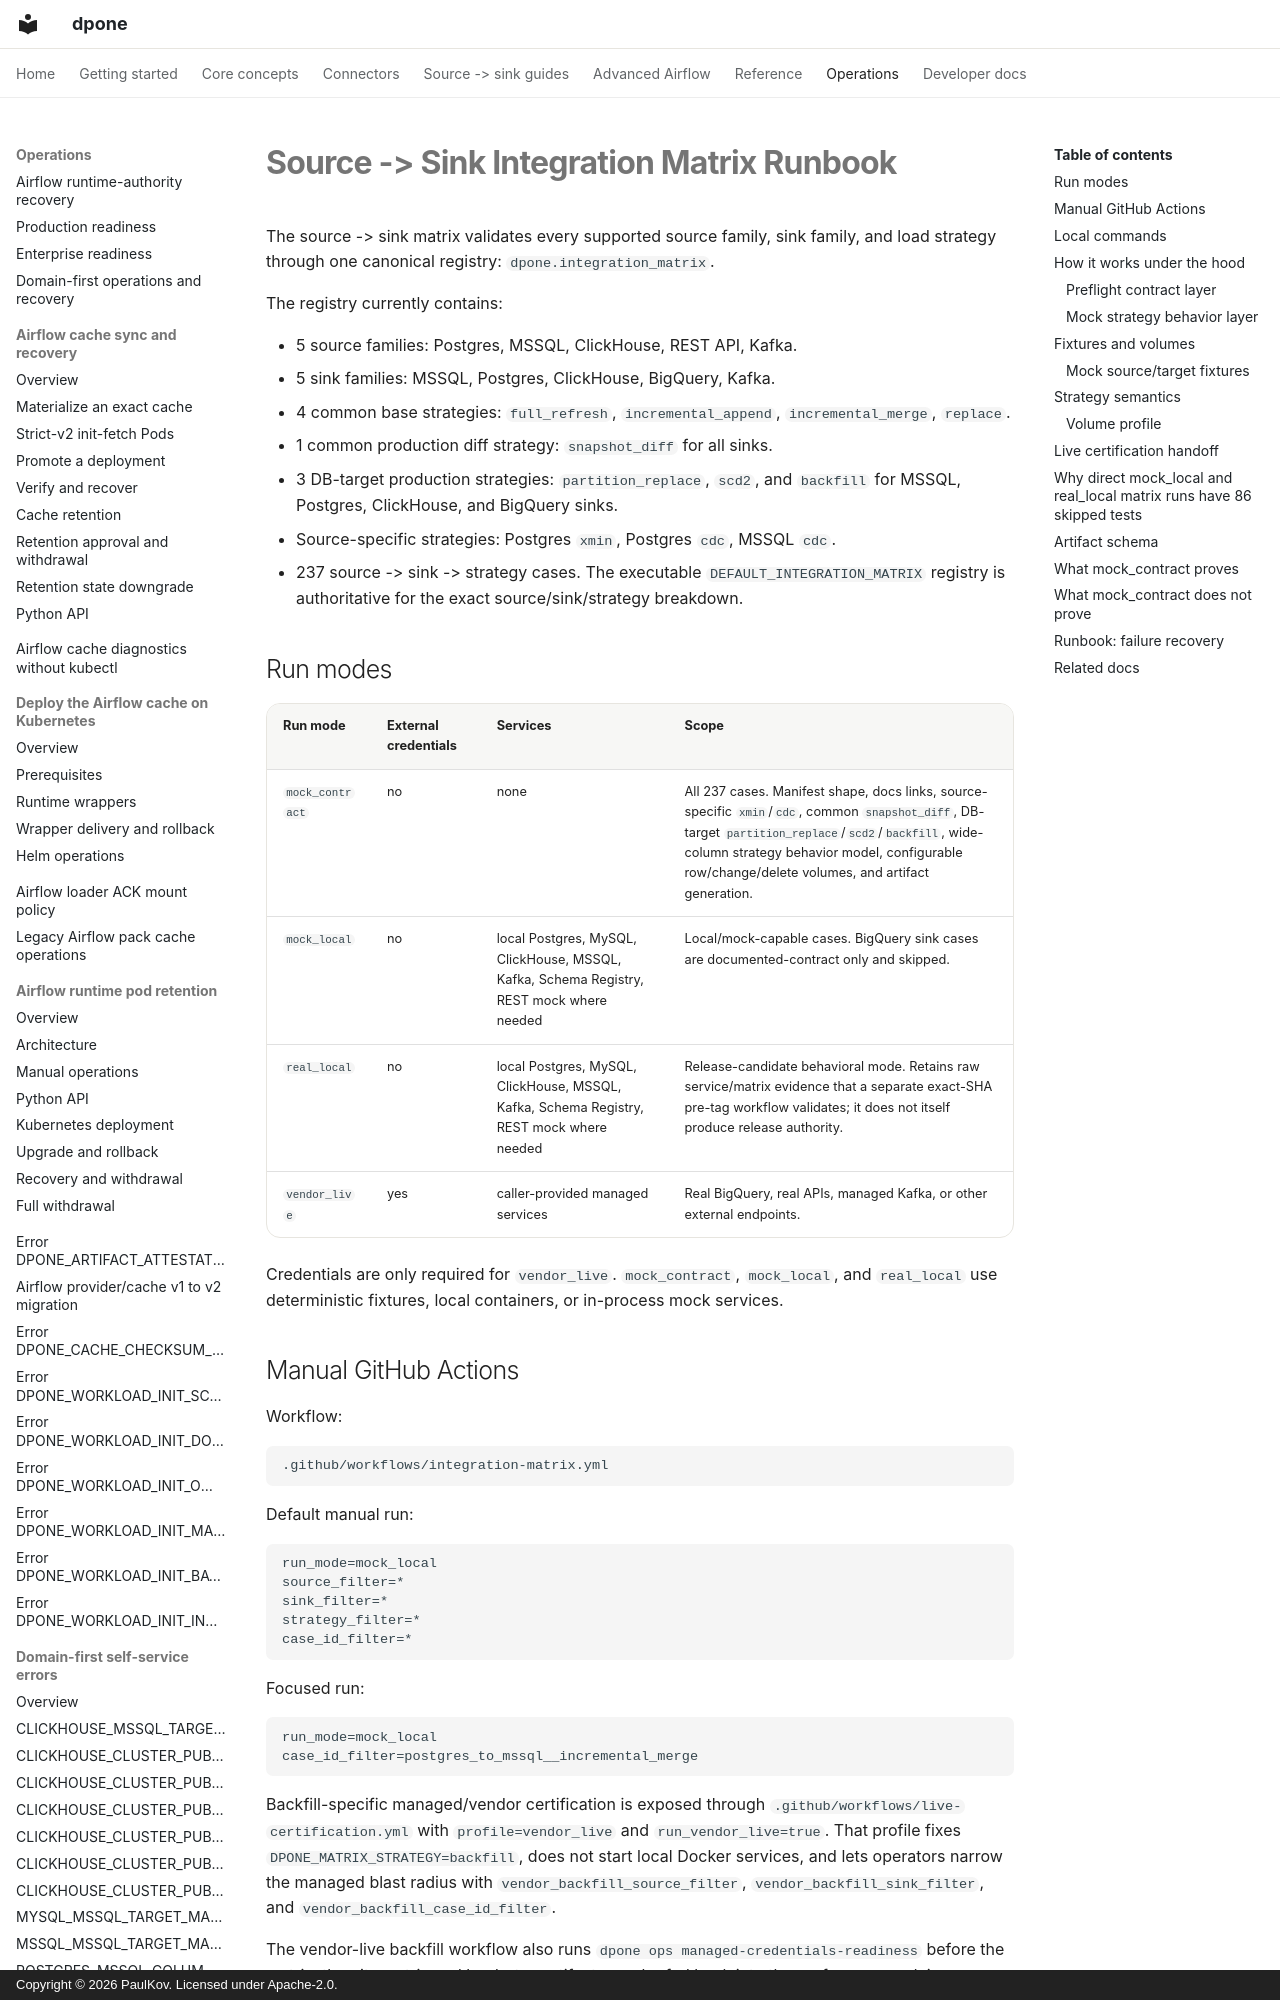

repository: PaulKov/dpone · page: testing/integration-matrix/index.html · generator: mkdocs · copyright: Copyright © 2026 PaulKov. Licensed under Apache-2.0.

# Source -> Sink Integration Matrix Runbook

The source -> sink matrix validates every supported source family, sink family, and load strategy through one canonical registry: `dpone.integration_matrix`.

The registry currently contains:

- 5 source families: Postgres, MSSQL, ClickHouse, REST API, Kafka.
- 5 sink families: MSSQL, Postgres, ClickHouse, BigQuery, Kafka.
- 4 common base strategies: `full_refresh`, `incremental_append`, `incremental_merge`, `replace`.
- 1 common production diff strategy: `snapshot_diff` for all sinks.
- 3 DB-target production strategies: `partition_replace`, `scd2`, and `backfill` for MSSQL, Postgres, ClickHouse, and BigQuery sinks.
- Source-specific strategies: Postgres `xmin`, Postgres `cdc`, MSSQL `cdc`.
- 237 source -> sink -> strategy cases. The executable
  `DEFAULT_INTEGRATION_MATRIX` registry is authoritative for the exact
  source/sink/strategy breakdown.

## Run modes

| Run mode | External credentials | Services | Scope |
| --- | --- | --- | --- |
| `mock_contract` | no | none | All 237 cases. Manifest shape, docs links, source-specific `xmin`/`cdc`, common `snapshot_diff`, DB-target `partition_replace`/`scd2`/`backfill`, wide-column strategy behavior model, configurable row/change/delete volumes, and artifact generation. |
| `mock_local` | no | local Postgres, MySQL, ClickHouse, MSSQL, Kafka, Schema Registry, REST mock where needed | Local/mock-capable cases. BigQuery sink cases are documented-contract only and skipped. |
| `real_local` | no | local Postgres, MySQL, ClickHouse, MSSQL, Kafka, Schema Registry, REST mock where needed | Release-candidate behavioral mode. Retains raw service/matrix evidence that a separate exact-SHA pre-tag workflow validates; it does not itself produce release authority. |
| `vendor_live` | yes | caller-provided managed services | Real BigQuery, real APIs, managed Kafka, or other external endpoints. |

Credentials are only required for `vendor_live`. `mock_contract`, `mock_local`,
and `real_local` use deterministic fixtures, local containers, or in-process
mock services.

## Manual GitHub Actions

Workflow:

```text
.github/workflows/integration-matrix.yml
```

Default manual run:

```text
run_mode=mock_local
source_filter=*
sink_filter=*
strategy_filter=*
case_id_filter=*
```

Focused run:

```text
run_mode=mock_local
case_id_filter=postgres_to_mssql__incremental_merge
```

Backfill-specific managed/vendor certification is exposed through
`.github/workflows/live-certification.yml` with `profile=vendor_live` and
`run_vendor_live=true`. That profile fixes `DPONE_MATRIX_STRATEGY=backfill`,
does not start local Docker services, and lets operators narrow the managed
blast radius with `vendor_backfill_source_filter`,
`vendor_backfill_sink_filter`, and `vendor_backfill_case_id_filter`.

The vendor-live backfill workflow also runs
`dpone ops managed-credentials-readiness` before the matrix, then its matrix and
load-step artifacts can be fed back into the performance advisor:

```bash
dpone backfill plan <manifest.yml> --advisor \
  --advisor-evidence test_artifacts/live_certification_vendor/backfill_matrix/certification_report.json \
  --advisor-evidence test_artifacts/acceptance/load_steps.json
```
